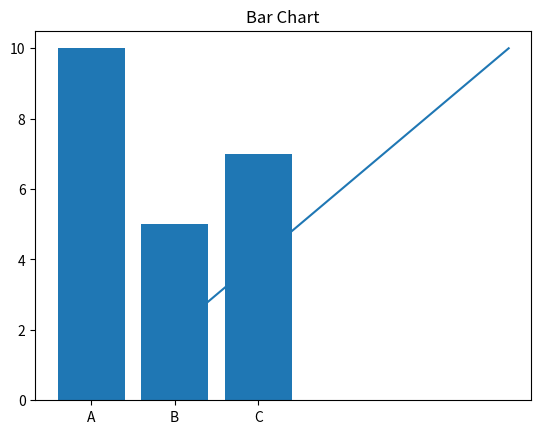

Here is the Python script that generated this plot:
import matplotlib.pyplot as plt

# Line plot
x1 = [1, 2, 3, 4, 5]
y1 = [2, 4, 6, 8, 10]
plt.plot(x1, y1)
plt.title('Line Plot')
plt.show()

# Bar chart
x2 = ['A', 'B', 'C']
y2 = [10, 5, 7]
plt.bar(x2, y2)
plt.title('Bar Chart')
plt.show()